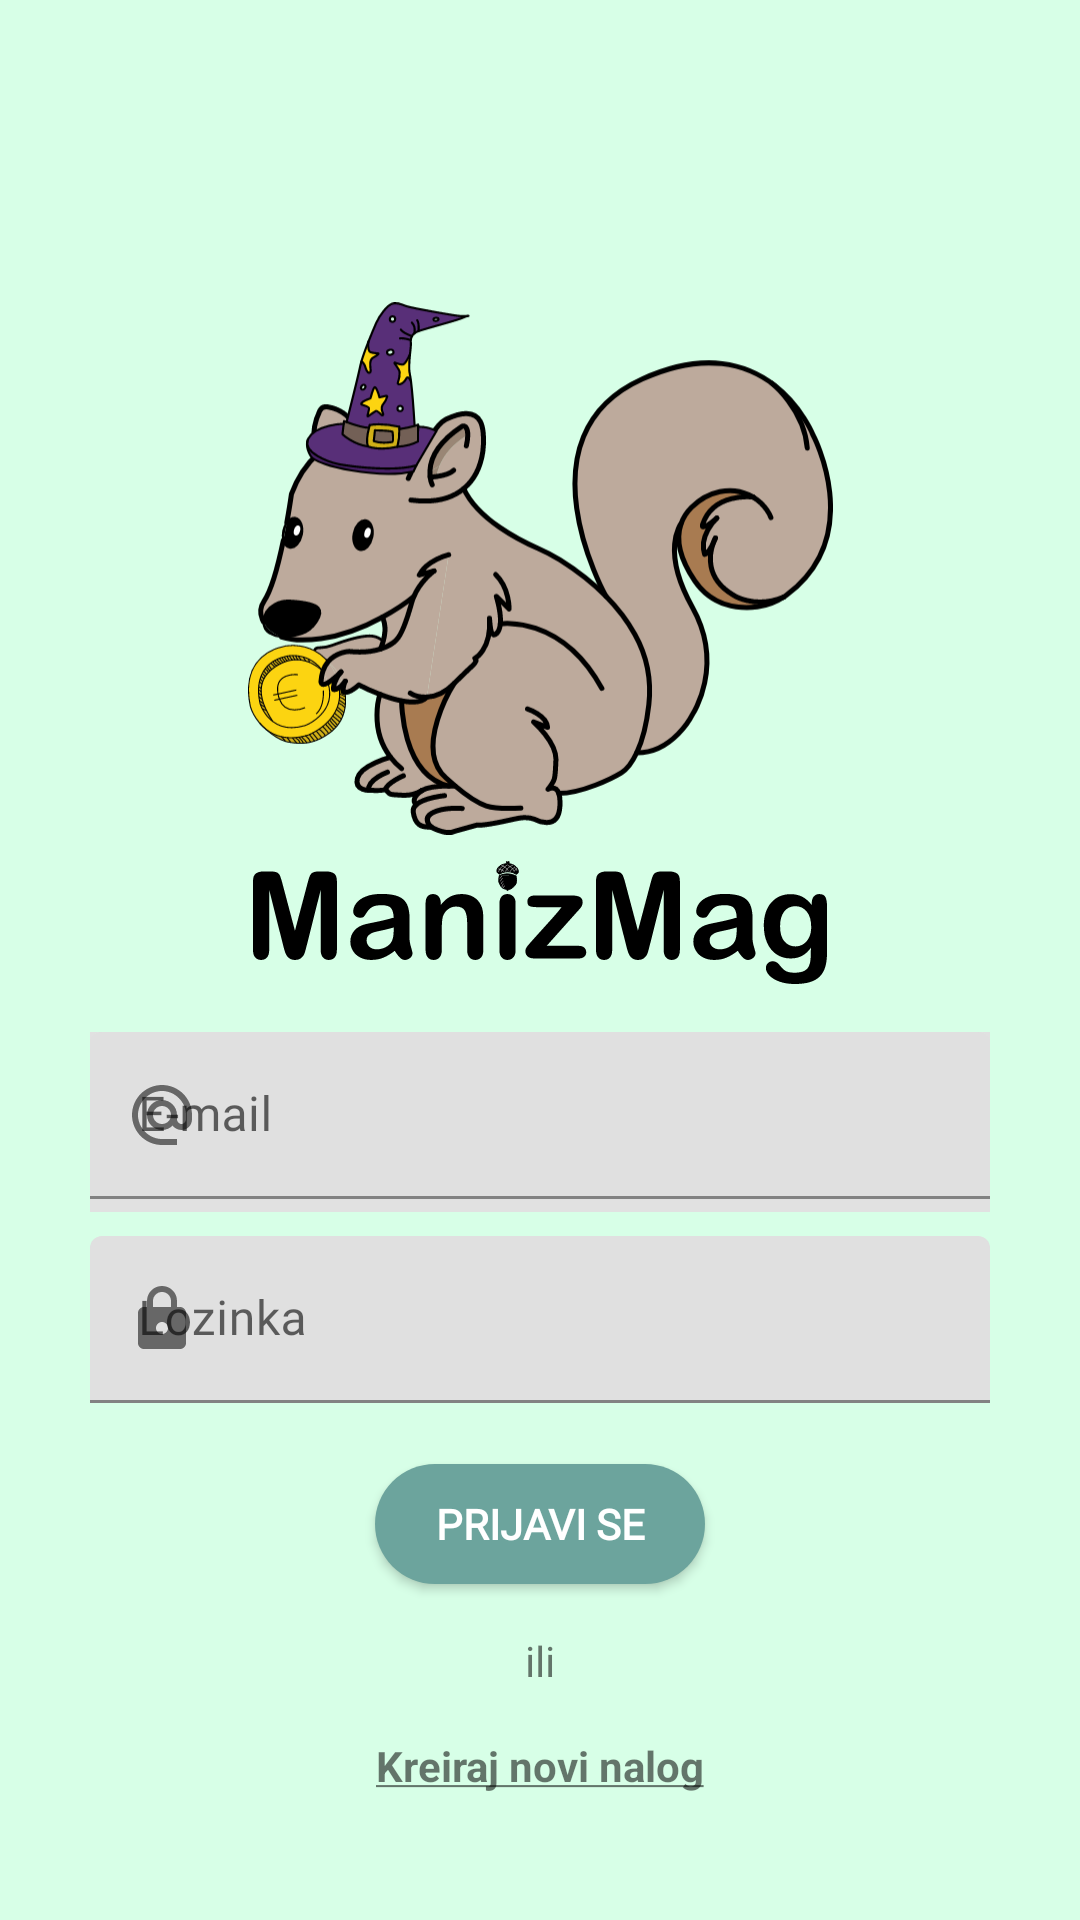

This screen was rendered from an Android layout file. Write that file and the resources it references.
<!-- AndroidManifest.xml: application theme Theme.ManizMagApp -->
<!-- res/layout/login_activity.xml -->
<?xml version="1.0" encoding="utf-8"?>
<androidx.constraintlayout.widget.ConstraintLayout xmlns:android="http://schemas.android.com/apk/res/android"
    xmlns:app="http://schemas.android.com/apk/res-auto"
    xmlns:tools="http://schemas.android.com/tools"
    android:layout_width="match_parent"
    android:layout_height="match_parent"
    android:background="@color/background">

    <ImageView
        android:id="@+id/loginLogoIView"
        android:layout_width="195dp"
        android:layout_height="179dp"
        android:layout_marginTop="100dp"
        app:layout_constraintEnd_toEndOf="parent"
        app:layout_constraintStart_toStartOf="parent"
        app:layout_constraintTop_toTopOf="parent"
        app:srcCompat="@drawable/logo_main2" />

    <ImageView
        android:id="@+id/loginHeadingIView"
        android:layout_width="202dp"
        android:layout_height="41dp"
        android:layout_marginTop="8dp"
        app:layout_constraintEnd_toEndOf="parent"
        app:layout_constraintStart_toStartOf="parent"
        app:layout_constraintTop_toBottomOf="@+id/loginLogoIView"
        app:srcCompat="@drawable/heading_black" />

    <com.google.android.material.textfield.TextInputLayout
        android:layout_width="409dp"
        android:layout_height="wrap_content"
        app:layout_constraintBottom_toBottomOf="parent"
        app:layout_constraintStart_toStartOf="parent"/>

    <com.google.android.material.textfield.TextInputLayout
        android:id="@+id/LoginEmailInput"
        android:layout_width="300dp"
        android:layout_height="60dp"
        android:layout_marginTop="16dp"
        android:background="@color/inputBox"
        android:hint="E-mail"
        app:layout_constraintEnd_toEndOf="parent"
        app:layout_constraintStart_toStartOf="parent"
        app:layout_constraintTop_toBottomOf="@+id/loginHeadingIView"
        app:startIconDrawable="@drawable/email_icon">

        <com.google.android.material.textfield.TextInputEditText
            android:id="@+id/LoginEmailEText"
            android:layout_width="match_parent"
            android:layout_height="wrap_content"
            android:fontFamily="@font/montserrat" />
    </com.google.android.material.textfield.TextInputLayout>

    <com.google.android.material.textfield.TextInputLayout
        android:id="@+id/LoginPasswordInput"
        android:layout_width="300dp"
        android:layout_height="60dp"
        android:layout_marginTop="8dp"
        android:hint="Lozinka"
        app:layout_constraintEnd_toEndOf="parent"
        app:layout_constraintStart_toStartOf="parent"
        app:layout_constraintTop_toBottomOf="@+id/LoginEmailInput"
        app:startIconDrawable="@drawable/lock_icon">

        <com.google.android.material.textfield.TextInputEditText
            android:id="@+id/LoginPasswordEText"
            android:layout_width="match_parent"
            android:layout_height="wrap_content"
            android:fontFamily="@font/montserrat"
            android:inputType="textPassword"/>
    </com.google.android.material.textfield.TextInputLayout>

    <androidx.appcompat.widget.AppCompatButton
        android:id="@+id/LoginBtn"
        android:layout_width="110dp"
        android:layout_height="40dp"
        android:layout_marginTop="16dp"
        android:fontFamily="@font/montserrat"
        android:text="Prijavi se"
        android:textColor="#FFFFFF"
        android:textStyle="bold"
        android:background="@drawable/rounded_button"
        app:layout_constraintEnd_toEndOf="parent"
        app:layout_constraintStart_toStartOf="parent"
        app:layout_constraintTop_toBottomOf="@+id/LoginPasswordInput" />

    <TextView
        android:id="@+id/CreateAccTView"
        android:layout_width="wrap_content"
        android:layout_height="wrap_content"
        android:layout_marginTop="16dp"
        android:text="@string/create_new_account"
        android:textStyle="bold"
        android:clickable="true"
        app:layout_constraintEnd_toEndOf="parent"
        app:layout_constraintStart_toStartOf="parent"
        app:layout_constraintTop_toBottomOf="@+id/orCaptionTView" />

    <TextView
        android:id="@+id/orCaptionTView"
        android:layout_width="wrap_content"
        android:layout_height="wrap_content"
        android:layout_marginTop="16dp"
        android:text="ili"
        app:layout_constraintEnd_toEndOf="parent"
        app:layout_constraintStart_toStartOf="parent"
        app:layout_constraintTop_toBottomOf="@+id/LoginBtn" />

</androidx.constraintlayout.widget.ConstraintLayout>
<!-- resources referenced by this layout -->
<resources>
  <color name="background">#D7FFE7</color>
  <color name="inputBox">#E1E1E1</color>
  <!-- drawable email_icon (drawable) -->
  <vector android:height="24dp" android:tint="#767676"
      android:viewportHeight="24" android:viewportWidth="24"
      android:width="24dp" xmlns:android="http://schemas.android.com/apk/res/android">
      <path android:fillColor="@android:color/white" android:pathData="M12,2C6.48,2 2,6.48 2,12s4.48,10 10,10h5v-2h-5c-4.34,0 -8,-3.66 -8,-8s3.66,-8 8,-8 8,3.66 8,8v1.43c0,0.79 -0.71,1.57 -1.5,1.57s-1.5,-0.78 -1.5,-1.57L17,12c0,-2.76 -2.24,-5 -5,-5s-5,2.24 -5,5 2.24,5 5,5c1.38,0 2.64,-0.56 3.54,-1.47 0.65,0.89 1.77,1.47 2.96,1.47 1.97,0 3.5,-1.6 3.5,-3.57L22,12c0,-5.52 -4.48,-10 -10,-10zM12,15c-1.66,0 -3,-1.34 -3,-3s1.34,-3 3,-3 3,1.34 3,3 -1.34,3 -3,3z"/>
  </vector>
  <!-- drawable heading_black: vector/xml drawable (drawable, 12932 chars, omitted) -->
  <!-- drawable lock_icon (drawable) -->
  <vector android:height="24dp" android:viewportHeight="20"
      android:viewportWidth="20" android:width="24dp" xmlns:android="http://schemas.android.com/apk/res/android">
      <path android:fillColor="#808080" android:pathData="M5,18.333C4.542,18.333 4.149,18.17 3.823,17.844C3.497,17.518 3.334,17.126 3.333,16.667V8.333C3.333,7.875 3.497,7.483 3.823,7.157C4.15,6.831 4.542,6.667 5,6.667H5.833V5C5.833,3.847 6.24,2.865 7.052,2.053C7.865,1.24 8.848,0.834 10,0.833C11.153,0.833 12.136,1.24 12.948,2.053C13.761,2.865 14.167,3.848 14.167,5V6.667H15C15.458,6.667 15.851,6.83 16.177,7.157C16.504,7.483 16.667,7.876 16.667,8.333V16.667C16.667,17.125 16.504,17.517 16.177,17.844C15.851,18.171 15.459,18.334 15,18.333H5ZM10,14.167C10.458,14.167 10.851,14.004 11.177,13.677C11.504,13.351 11.667,12.959 11.667,12.5C11.667,12.042 11.504,11.649 11.177,11.323C10.851,10.997 10.459,10.834 10,10.833C9.542,10.833 9.149,10.997 8.823,11.323C8.497,11.65 8.334,12.042 8.333,12.5C8.333,12.958 8.497,13.351 8.823,13.677C9.15,14.004 9.542,14.167 10,14.167ZM7.5,6.667H12.5V5C12.5,4.306 12.257,3.715 11.771,3.229C11.285,2.743 10.694,2.5 10,2.5C9.306,2.5 8.715,2.743 8.229,3.229C7.743,3.715 7.5,4.306 7.5,5V6.667Z"/>
  </vector>
  <!-- drawable logo_main2: vector/xml drawable (drawable, 78547 chars, omitted) -->
  <!-- drawable rounded_button (drawable) -->
  <shape xmlns:android="http://schemas.android.com/apk/res/android"
      android:shape="rectangle">
      <corners android:radius="30dp" /> 
      <solid android:color="@color/submit_btn" /> 
  </shape>
  <string name="create_new_account"><u>Kreiraj novi nalog</u></string>
  <style name="Theme.ManizMagApp" parent="Theme.MaterialComponents.DayNight.NoActionBar">
          
          <item name="colorPrimary">@color/background</item>
          <item name="colorPrimaryVariant">@color/background</item>
          <item name="colorOnPrimary">@color/submit_btn</item>
          
          <item name="android:statusBarColor">?attr/colorPrimaryVariant</item>
          
      </style>
  <color name="submit_btn">#6CA49D</color>
</resources>
